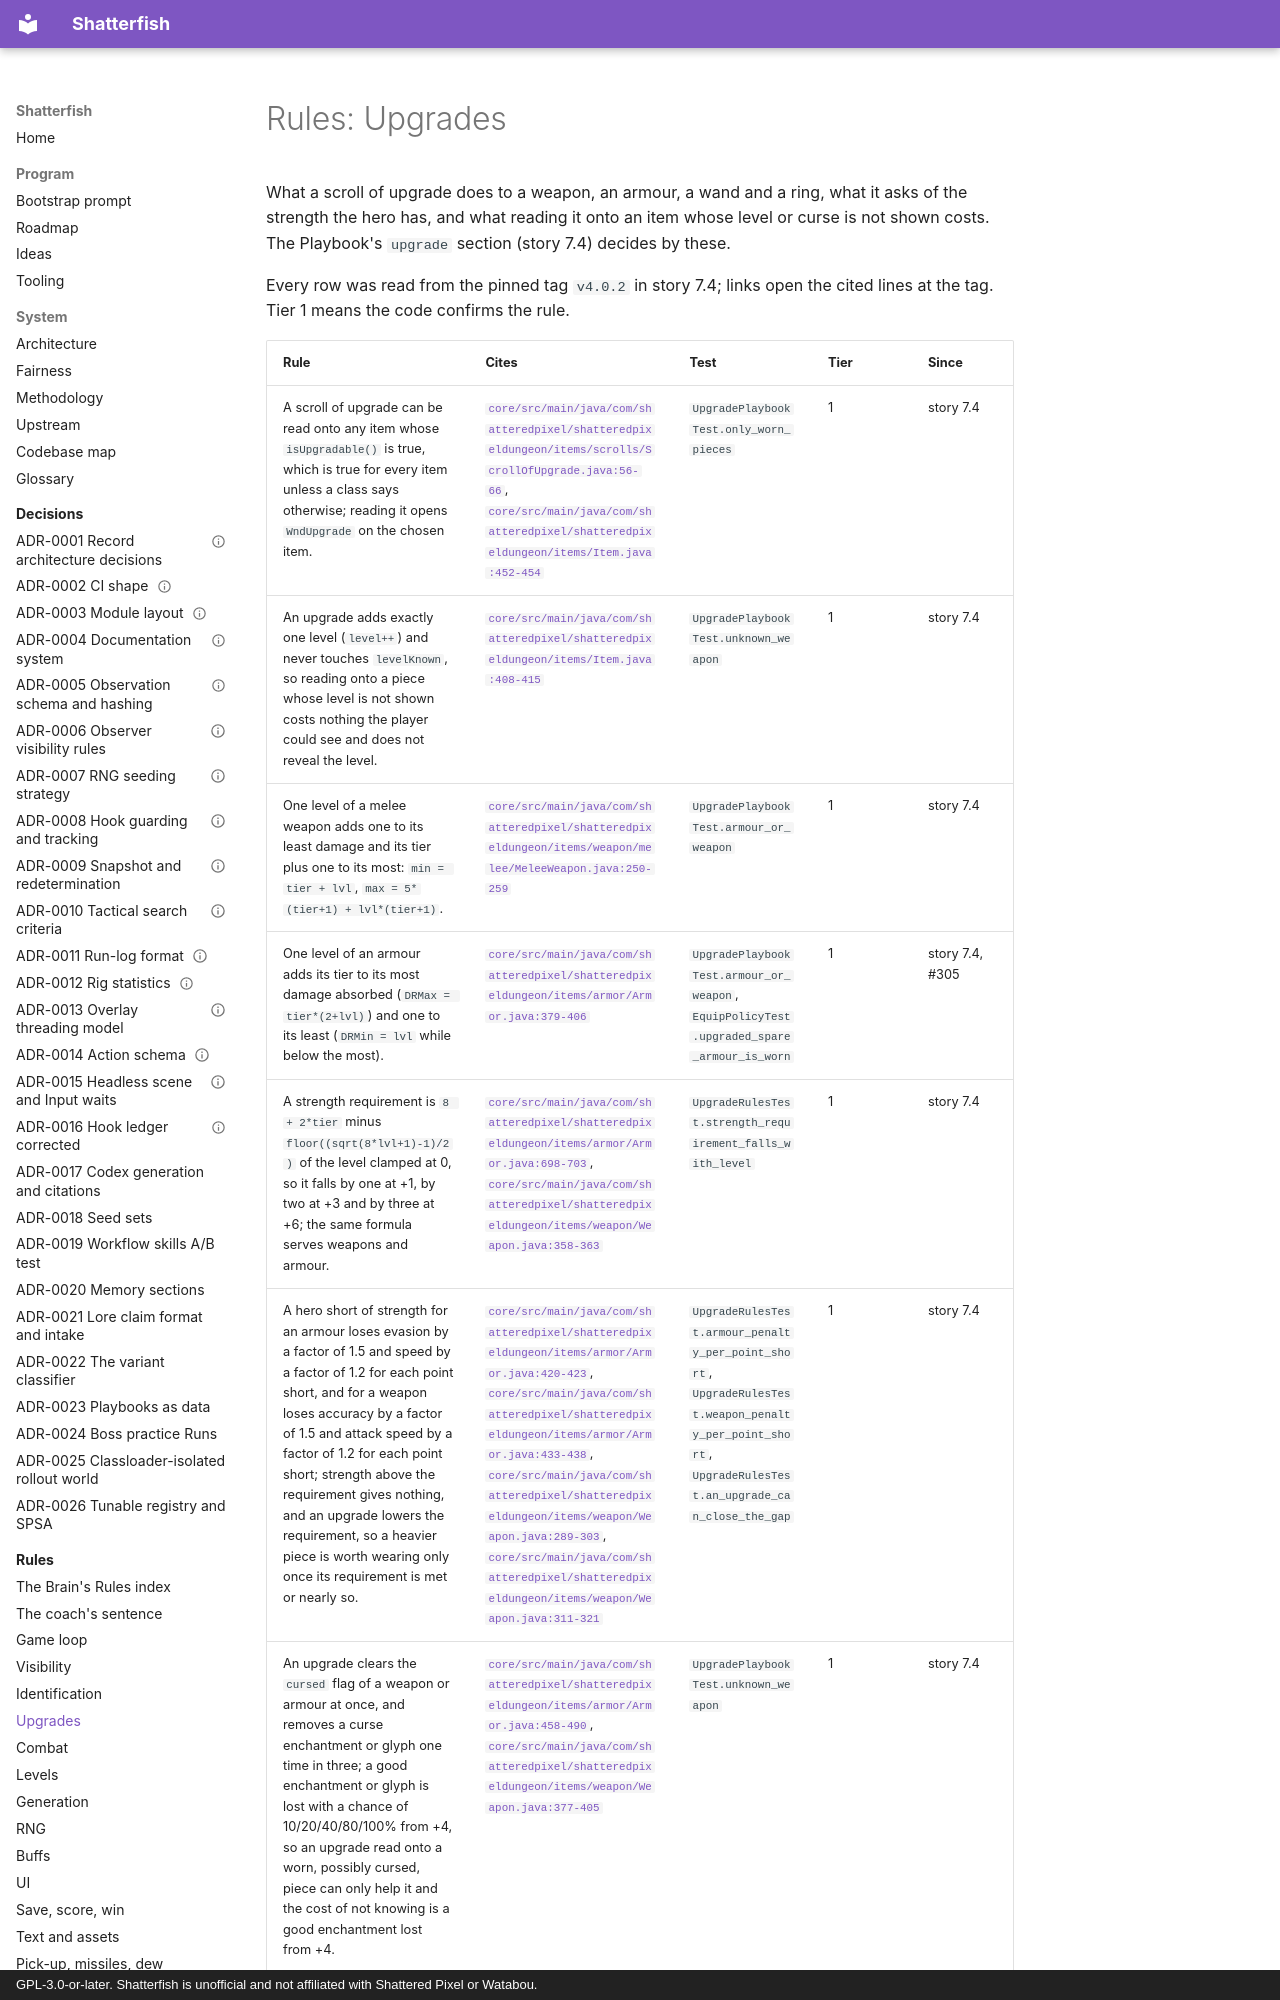

repository: watchthelight/shatterfish · page: rules/upgrades/index.html · generator: mkdocs · copyright: GPL-3.0-or-later. Shatterfish is unofficial and not affiliated with Shattered Pixel or Watabou.

# Rules: Upgrades

What a scroll of upgrade does to a weapon, an armour, a wand and a ring, what it asks of the strength the hero has, and what reading it onto an item whose level or curse is not shown costs. The Playbook's `upgrade` section (story 7.4) decides by these.

Every row was read from the pinned tag `v4.0.2` in story 7.4; links open the cited lines at the tag. Tier 1 means the code confirms the rule.
